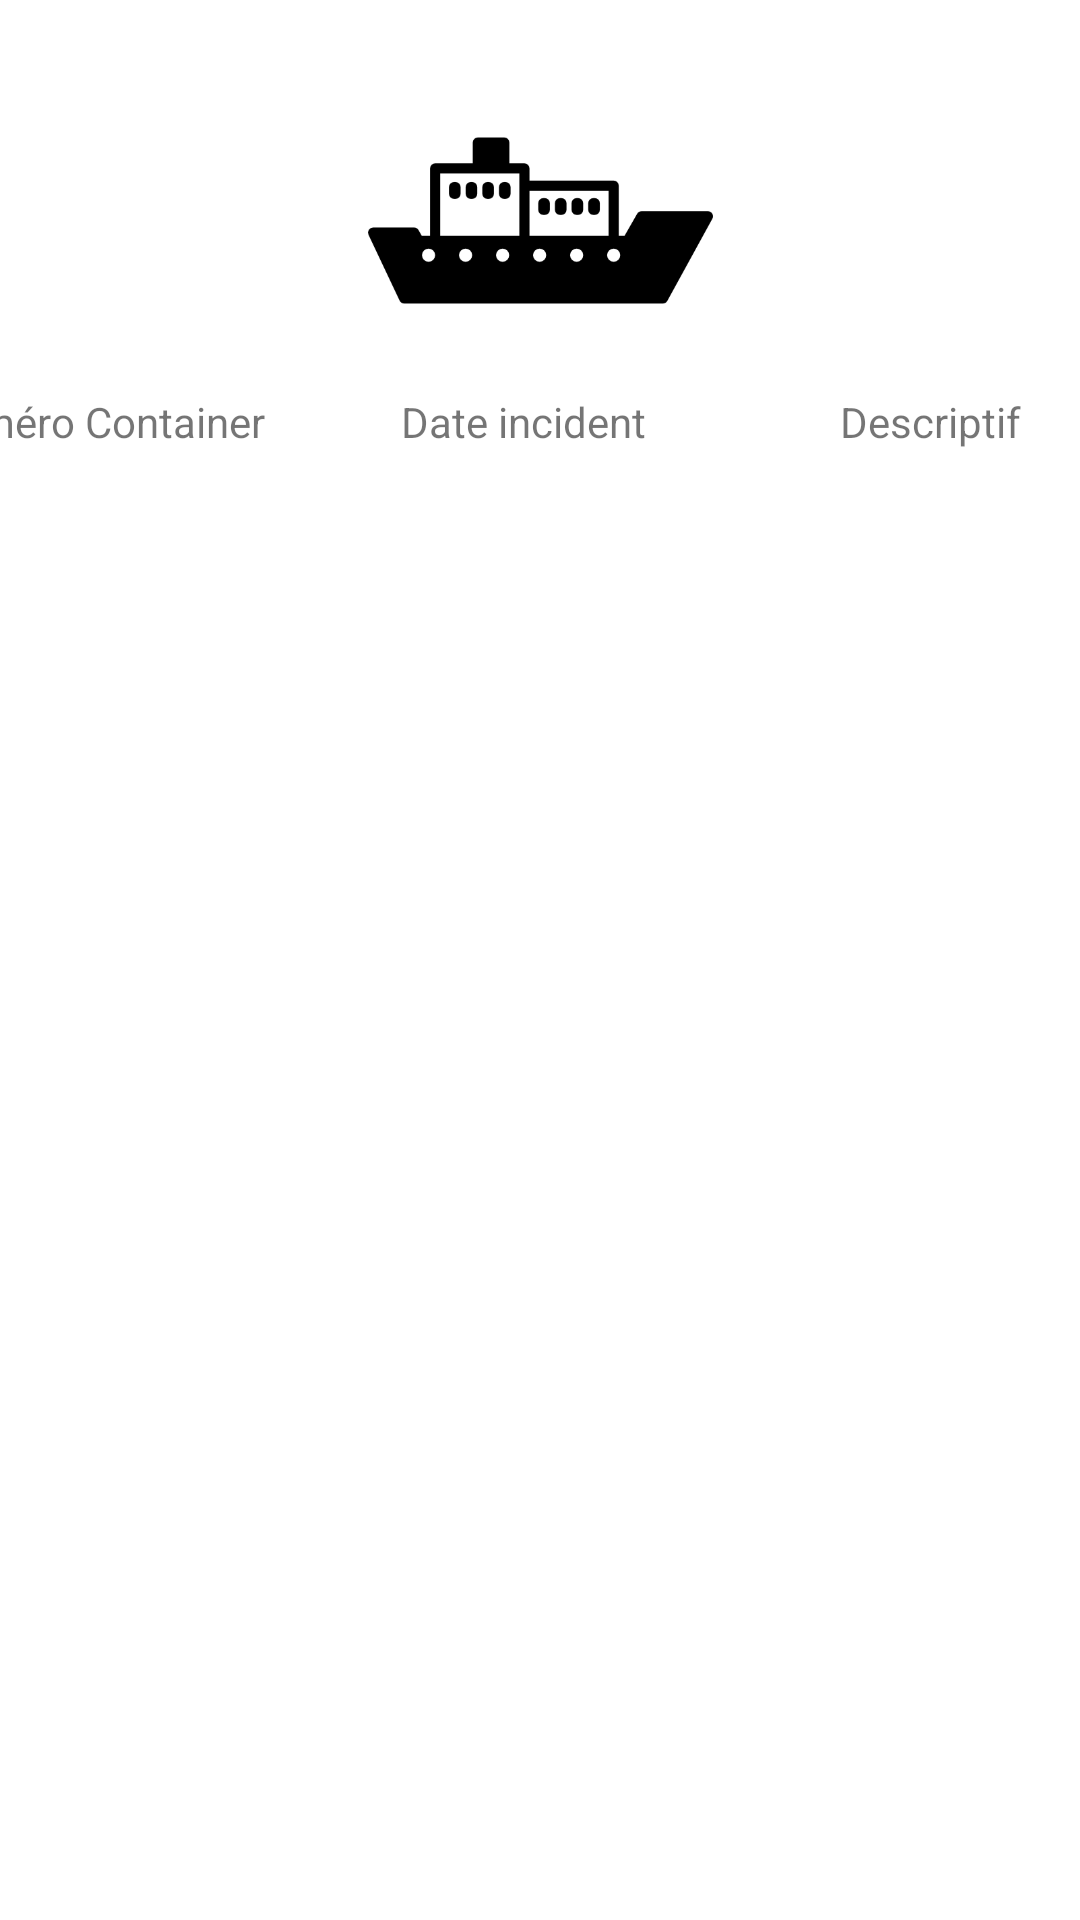

This screen was rendered from an Android layout file. Write that file and the resources it references.
<!-- AndroidManifest.xml: application theme Theme.TholdiApp2 -->
<!-- res/layout/fragment_consultation_incident.xml -->
<?xml version="1.0" encoding="utf-8"?>
<androidx.constraintlayout.widget.ConstraintLayout xmlns:android="http://schemas.android.com/apk/res/android"
    xmlns:app="http://schemas.android.com/apk/res-auto"
    xmlns:tools="http://schemas.android.com/tools"
    android:layout_width="match_parent"
    android:layout_height="match_parent"

    tools:context=".ConsultationIncidentFragment">


    <ImageView
        android:id="@+id/imageView2"
        android:layout_width="279dp"
        android:layout_height="115dp"
        android:layout_marginStart="62dp"
        android:layout_marginTop="16dp"
        android:layout_marginEnd="62dp"
        android:layout_marginBottom="1dp"
        android:src="@drawable/logo_bateau"
        app:layout_constraintBottom_toTopOf="@+id/linearLayout"
        app:layout_constraintEnd_toEndOf="parent"
        app:layout_constraintStart_toStartOf="parent"
        app:layout_constraintTop_toTopOf="parent" />

    <ListView
        android:id="@+id/ListViewConsultationIncident"
        android:layout_width="0dp"
        android:layout_height="0dp"
        android:layout_marginBottom="1dp"
        app:layout_constraintBottom_toBottomOf="parent"
        app:layout_constraintEnd_toEndOf="parent"
        app:layout_constraintStart_toStartOf="parent"
        app:layout_constraintTop_toBottomOf="@+id/linearLayout" />

    <LinearLayout
        android:id="@+id/linearLayout"
        android:layout_width="411dp"
        android:layout_height="133dp"
        android:orientation="horizontal"
        app:layout_constraintEnd_toEndOf="parent"
        app:layout_constraintStart_toStartOf="parent"
        app:layout_constraintTop_toBottomOf="@+id/imageView2">

        <TextView
            android:id="@+id/TextViewNumeroContainerIncidentLinearLayoutConsultation"
            android:layout_width="wrap_content"
            android:layout_height="match_parent"
            android:layout_weight="1"
            android:text="Numéro Container" />

        <TextView
            android:id="@+id/TextViewDateIncidentLinearLayoutConsultation"
            android:layout_width="101dp"
            android:layout_height="match_parent"
            android:layout_weight="1"
            android:text="Date incident" />


        <TextView
            android:id="@+id/TextViewDescriptifLinearLayoutConsultation"
            android:layout_width="wrap_content"
            android:layout_height="match_parent"
            android:layout_weight="1"
            android:text="Descriptif" />
    </LinearLayout>

</androidx.constraintlayout.widget.ConstraintLayout>
<!-- resources referenced by this layout -->
<resources>
  <!-- drawable logo_bateau: png bitmap (drawable, 5339 bytes) -->
  <style name="Theme.TholdiApp2" parent="Theme.MaterialComponents.DayNight.DarkActionBar">
          
          <item name="colorPrimary">@color/purple_500</item>
          <item name="colorPrimaryVariant">@color/purple_700</item>
          <item name="colorOnPrimary">@color/white</item>
          
          <item name="colorSecondary">@color/teal_200</item>
          <item name="colorSecondaryVariant">@color/teal_700</item>
          <item name="colorOnSecondary">@color/black</item>
          
          <item name="android:statusBarColor" tools:targetApi="l">?attr/colorPrimaryVariant</item>
          
      </style>
  <!-- not gathered from this repository: default colours our renderer supplied (Android Studio template values) -->
  <color name="purple_500">#FF6200EE</color>
  <color name="purple_700">#FF3700B3</color>
  <color name="teal_200">#FF03DAC5</color>
  <color name="teal_700">#FF018786</color>
  <color name="black">#FF000000</color>
  <color name="white">#FFFFFFFF</color>
</resources>
